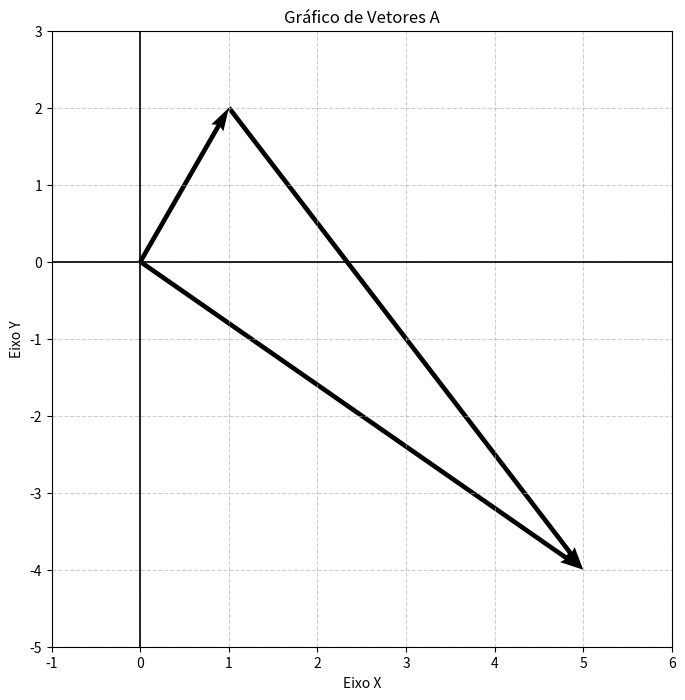
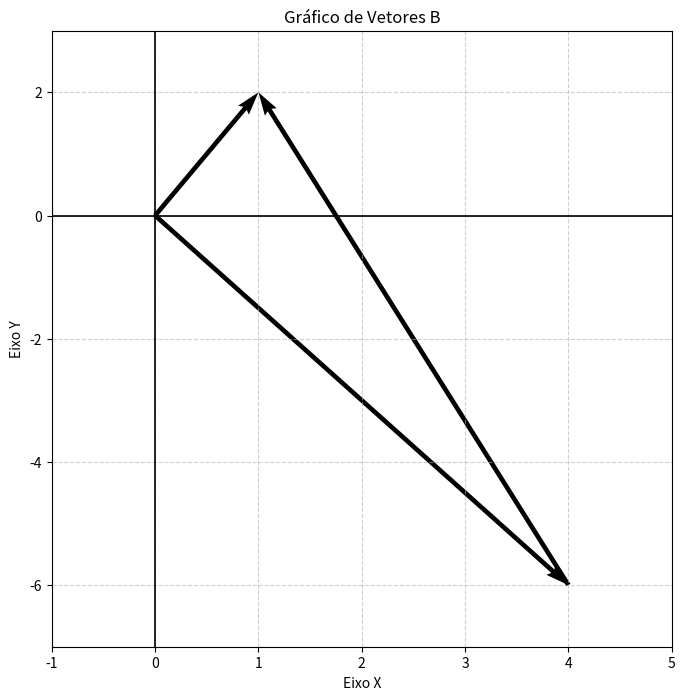

These figures' Python source, in order:
import matplotlib.pyplot as plt

def plotar_vetores(vetores, titulo = "Gráfico de Vetores"):
    """
    Deve-se passar uma lista de vetores, passando as coordenadas iniciais e finais no seguinte formato:
        [[x1, y1], [x2, y2]]...
    """

    # Calculando pontos X e Y de cada vetor
    X = [v[0][0] for v in vetores]
    Y = [v[0][1] for v in vetores]
    
    # Calculando o deslocamento U (horizontal) e V (vertical) de cada vetor
    U = [v[1][0] - v[0][0] for v in vetores]
    V = [v[1][1] - v[0][1] for v in vetores]

    plt.figure(figsize=(8, 8))

    # Plotando gráfico e vetores
    plt.quiver(X, Y, U, V, angles='xy', scale_units='xy', scale=1)

    
    # Juntando todos os X e Y (início e fim) para o gráfico não cortar as pontas
    todos_x = X + [v[1][0] for v in vetores]
    todos_y = Y + [v[1][1] for v in vetores]
    plt.xlim(min(todos_x) - 1, max(todos_x) + 1)
    plt.ylim(min(todos_y) - 1, max(todos_y) + 1)

    # Desenhando os eixos centrais
    plt.axhline(0, color='black', linewidth=1.2)
    plt.axvline(0, color='black', linewidth=1.2)
    
    # Grade e textos
    plt.grid(True, linestyle='--', alpha=0.6)
    plt.xlabel('Eixo X')
    plt.ylabel('Eixo Y')
    plt.title(titulo)

    plt.show()

"""
Criando vetores A e B com base na figura 1.2 da atividade:
    Basta passar os pontos X e Y de cada vetor para a função plotar_vetores
"""

lista_de_vetores_A = [
    ((0, 0), (1, 2)),
    ((1, 2), (5, -4)),
    ((0, 0), (5, -4)),
]

lista_de_vetores_B = [
    ((0, 0), (1, 2)),
    ((4, -6), (1, 2)),
    ((0, 0), (4, -6)),
]

"""
Plotando gráfico com vetores A e B
"""

plotar_vetores(lista_de_vetores_A, titulo="Gráfico de Vetores A")
plotar_vetores(lista_de_vetores_B, titulo="Gráfico de Vetores B")
